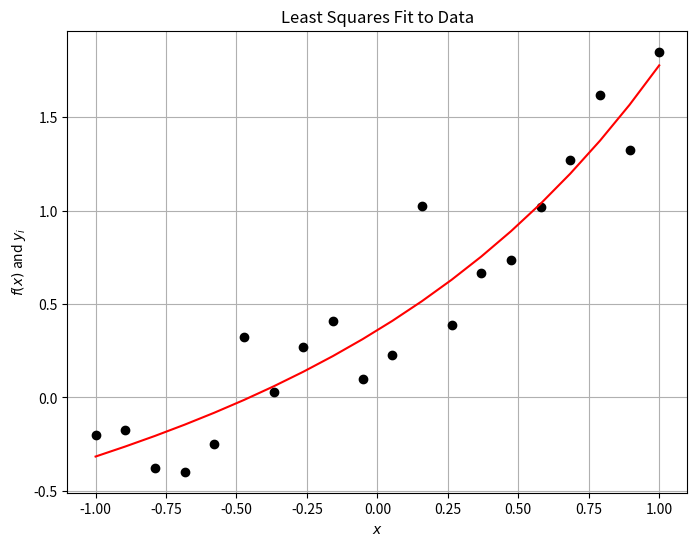
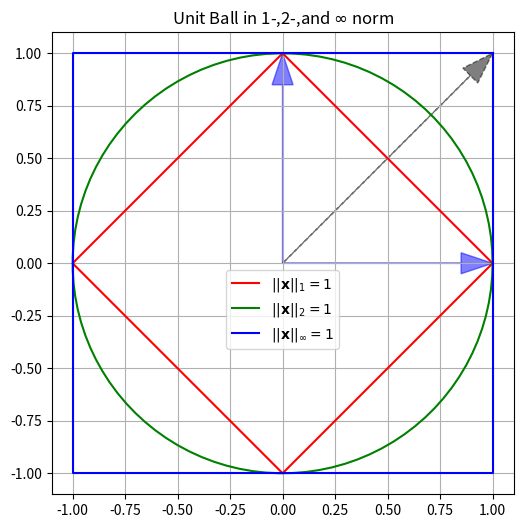
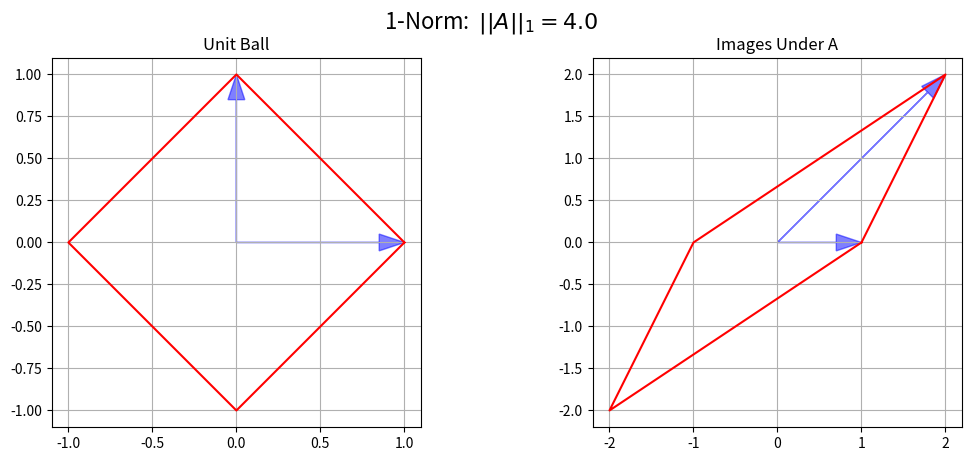
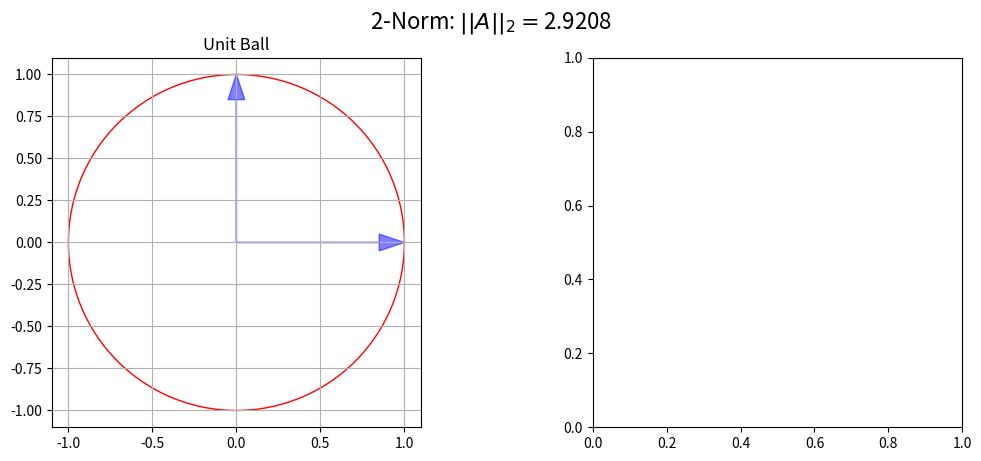

Write Python code to recreate these figures, in order. (Note: this script raises an exception after producing the figures.)
%matplotlib inline
%precision 3
import numpy
import matplotlib.pyplot as plt

N = 20
x = numpy.linspace(-1.0, 1.0, N)
y = x + numpy.random.random((N)) 

# define the basis functions
phi_1 = lambda x: numpy.ones(x.shape)
phi_2 = lambda x: x
phi_3 = lambda x: numpy.exp(x)
# Define various Vandermonde matrix based on our x-values
A = numpy.array([ phi_1(x), phi_2(x), phi_3(x)]).T
A.shape

# Determine the weights of our linear function
# result in the smallest sum of the squares of the residual.
w = numpy.linalg.solve(numpy.dot(A.T, A), numpy.dot(A.T, y))
error = y - A.dot(w)
print('w = {}, ||e|| = {}'.format(w,numpy.linalg.norm(error)))

# Do the same using numpy's lstsq routine (which solves a more numerically stable problem)
w = numpy.linalg.lstsq(A,y, rcond=None)[0]
error = y - A.dot(w)
print('w = {}, ||e|| = {}'.format(w,numpy.linalg.norm(error)))

# Plot it out, cuz pictures are fun!
fig = plt.figure(figsize=(8,6))
axes = fig.add_subplot(1, 1, 1)
f = A.dot(w)
axes.plot(x, y, 'ko')
axes.plot(x, f, 'r')
axes.set_title("Least Squares Fit to Data")
axes.set_xlabel("$x$")
axes.set_ylabel("$f(x)$ and $y_i$")
axes.grid()

plt.show()

# Mat-vec in index notation (the long way...don't do this)
def matrix_vector_product_index(A, x):
    m, n = A.shape
    b = numpy.zeros(m)
    for i in range(m):
        for j in range(n):
            b[i] += A[i, j] * x[j]
    return b

# Mat-vec by row picture (still don't do this)
def matrix_vector_product_row(A, x):
    m, n = A.shape
    b = numpy.zeros(m)
    # loop on rows
    for i in range(m):
        b[i] = A[i, :].dot(x)
    return b

# Mat-vec by column picture (still don't do this)
def matrix_vector_product_col(A, x):
    m, n = A.shape
    b = numpy.zeros(m)
    # loop over columns
    for j in range(n):
            b += A[:, j] * x[j]
    return b


m = 1000
n = 1000
A = numpy.random.uniform(size=(m,n))
x = numpy.random.uniform(size=(n))
y = numpy.random.uniform(size=(n))
c = numpy.random.uniform()

funcs = [ matrix_vector_product_index,  matrix_vector_product_row,  matrix_vector_product_col ] 
for f in funcs:
    b = f(A, x)
    print('{}(A,x) = A.dot(x)? {}'.format(f.__name__, numpy.allclose(b, A.dot(x))))

for f in funcs:
    print('{}(A,x+y) = Ax + Ay is {}'.format(f.__name__, 
                                         numpy.allclose(f(A, (x + y)), f(A, x) + f(A, y))))
    print('{}(A,cx) = cAx  is {}'.format(f.__name__, 
                                         numpy.allclose(f(A, c * x), c*f(A, x))))

for f in funcs:
    print(f.__name__,end='\t')
    %timeit matrix_vector_product_index(A,x)

print('numpy.dot(A,x)',end='\t\t\t')
%timeit A.dot(x)

m = 10000
n = 10000
u = numpy.random.rand(m)
v = numpy.random.rand(n)
x = numpy.random.rand(n)

b = numpy.outer(u,v).dot(x)
c = u.dot(v.dot(x))
d = u*v.dot(x)
print('Max Difference = {}'.format(numpy.max(numpy.abs(b-c))))
print('Max Difference = {}'.format(numpy.max(numpy.abs(b-d))))
print('Max Difference = {}'.format(numpy.max(numpy.abs(c-d))))

# timing
print('(uv^T).dot(x)',end='\t\t')
%timeit numpy.outer(u,v).dot(x)
print('(u.dot(v.dot(x))',end='\t')
%timeit u.dot(v.dot(x))

def matrix_matrix_product(A, B):
    C = numpy.zeros((A.shape[0], B.shape[1]))
    for i in range(A.shape[0]):
        for j in range(B.shape[1]):
            for k in range(A.shape[1]):
                C[i, j] += A[i, k] * B[k, j]
    return C


m = 4
n = 4
p = 4
A = numpy.random.uniform(size=(m, n))
B = numpy.random.uniform(size=(n, p))
C = numpy.random.uniform(size=(m, p))
c = numpy.random.uniform()
print(numpy.allclose(matrix_matrix_product(A, B), numpy.dot(A, B)))
print(numpy.allclose(matrix_matrix_product(A, (B + C)), matrix_matrix_product(A, B) + matrix_matrix_product(A, C)))
print(numpy.allclose(matrix_matrix_product(A, c * B), c*matrix_matrix_product(A, B)))
print(numpy.allclose(matrix_matrix_product(A, B), matrix_matrix_product(B, A)))

n = 10
# Matrix vector with identity
A = numpy.identity(n)
x = numpy.random.random(n)
print(x)

print(numpy.allclose(x, numpy.dot(A, x)))
print(x-A.dot(x))
print(A*x)

# Matrix vector product
m = 5
A = numpy.random.random((m, n))
print(numpy.dot(A, x))

# Matrix matrix product
B = numpy.random.random((n, m))
print(numpy.dot(A, B))
print(A.dot(B))

N=5
D = numpy.diag(numpy.array(range(1,N+1)))
A = numpy.ones((N,N))
print(D,'\n')
print(A)

print(D.dot(A))

print(A.dot(D))

m = 5
for n in range(100):
    A = numpy.random.uniform(size=(m, m))
    if numpy.linalg.det(A) != 0:
        break
        
print(numpy.dot(numpy.linalg.inv(A), A))
print(numpy.linalg.matrix_rank(A))
print("N(A)= {}".format(numpy.linalg.solve(A, numpy.zeros(m))))
print("Eigenvalues = {}".format(numpy.linalg.eigvals(A)))

def pnorm(x, p):
    """ return the vector p norm of a vector
    parameters:
    -----------
    x: numpy array
        vector
    p: float or numpy.inf
        value of p norm such that ||x||_p = (sum(|x_i|^p))^{1/p} for p< inf
        for infinity norm return max(abs(x))
    returns:
    --------
    pnorm: float
        pnorm of x
    """
    if p == numpy.inf:
        norm = numpy.max(numpy.abs(x))
    else:
        norm = numpy.sum(numpy.abs(x)**p)**(1./p)
    return norm

m = 10
p = 4
x = numpy.random.uniform(size=m)        
ell_1 = pnorm(x, 1)
ell_2 = pnorm(x, 2)
ell_p = pnorm(x, p)
ell_infty = pnorm(x, numpy.inf)

print('x = {}'.format(x))
print()
print("L_1   = {}\nL_2   = {}\nL_{}   = {}\nL_inf = {}".format(ell_1, ell_2, p, ell_p, ell_infty))

y = numpy.random.uniform(size=m)
print()
print("Properties of norms:")

print('x = {}'.format(x))
print('y = {}\n'.format(y))
p = 2
print('||x+y||_{p}         = {nxy}\n||x||_{p} + ||y||_{p} = {nxny}'.format(
    p=p,nxy=pnorm(x+y, p), nxny=pnorm(x, p) + pnorm(y, p)))
c = -0.1
print('||c x||_{} = {}'.format(p,pnorm(c * x, p)))
print('|c||x||_{} = {}'.format(p,abs(c) * pnorm(x, p)))

import matplotlib.patches as patches


# Note: that this code is a bit fragile to angles that go beyond pi
# due to the use of arccos.
    
head_width = 0.1
head_length = 1.5 * head_width
def draw_unit_vectors(axes, A, head_width=0.1):
    head_length = 1.5 * head_width
    image_e = numpy.empty(A.shape)
    angle = numpy.empty(A.shape[0])
    image_e[:, 0] = numpy.dot(A, numpy.array((1.0, 0.0)))
    image_e[:, 1] = numpy.dot(A, numpy.array((0.0, 1.0)))
    for i in range(A.shape[0]):
        angle[i] = numpy.arccos(image_e[0, i] / numpy.linalg.norm(image_e[:, i], ord=2))
        axes.arrow(0.0, 0.0, image_e[0, i] - head_length * numpy.cos(angle[i]), 
                             image_e[1, i] - head_length * numpy.sin(angle[i]), 
                             head_width=head_width, color='b', alpha=0.5)
        
# comparison of norms
# ============
# 1-norm
# Unit-ball
fig = plt.figure(figsize=(8,6))
#fig.suptitle("1-Norm: $||A||_1 = {}$".format(numpy.linalg.norm(A,ord=1)), fontsize=16)

theta=numpy.linspace(0., 2.*numpy.pi,100)
axes = fig.add_subplot(1, 1, 1, aspect='equal')
axes.plot((1.0, 0.0, -1.0, 0.0, 1.0), (0.0, 1.0, 0.0, -1.0, 0.0), 'r', label='$||\mathbf{x}||_1=1$')
axes.plot(numpy.cos(theta),numpy.sin(theta), 'g', label='$||\mathbf{x}||_2=1$')
axes.plot((1.0, -1.0, -1.0, 1.0, 1.0), (1.0, 1.0, -1.0, -1.0, 1.0), 'b', label='$||\mathbf{x}||_\infty=1$')
draw_unit_vectors(axes, numpy.eye(2))
axes.arrow(0.0, 0.0, 1.0 - head_length * numpy.cos(numpy.pi/4.), 
                     1.0 - head_length * numpy.sin(numpy.pi/4.), 
                             head_width=head_width, color='k', linestyle='--', alpha=0.5)
axes.set_title("Unit Ball in 1-,2-,and $\infty$ norm")
axes.set_xlim((-1.1, 1.1))
axes.set_ylim((-1.1, 1.1))
axes.grid(True)
#axes.legend([ '$||\mathbf{x}||_1=1$', '$||\mathbf{x}||_2=1$', '$||\mathbf{x}||_\infty=1$'], loc='best')
axes.legend(loc='upper center', bbox_to_anchor = (0.5,0.5))
plt.show()

A = numpy.array([[1, 2], [0, 2]])

#calculate the SVD(A)
U, S, Vt = numpy.linalg.svd(A)

print('Singular_values = {}'.format(S))
print('||A||_2 = {}'.format(S.max()))
print('||A||_2 = {}'.format(numpy.linalg.norm(A, ord=2)))

# more fun facts about the SVD
#print(U.T.dot(U))
#print(Vt.T.dot(Vt))
#print(A - numpy.dot(U,numpy.dot(numpy.diag(S),Vt)))


# Calculate the 1-norm of A
normA_1 = numpy.max(numpy.sum(numpy.abs(A), axis=0))
print('||A||_1 = {}'.format(normA_1))
print('||A||_1 = {}'.format(numpy.linalg.norm(A, ord=1)))

# calculate the 2  norm of A
normA_2 = numpy.max(numpy.linalg.svd(A, compute_uv=False))
print('||A||_2 = {}'.format(normA_2))
print('||A||_2 = {}'.format(numpy.linalg.norm(A, ord=2)))

# calculate the infinity norm of A
normA_inf = numpy.max(numpy.sum(numpy.abs(A), axis=1))
print('||A||_inf = {}'.format(normA_inf))
print('||A||_inf = {}'.format(numpy.linalg.norm(A, ord=numpy.inf)))


A = numpy.array([[1, 2], [0, 2]])
#============
# 1-norm
# Unit-ball
fig = plt.figure()
fig.set_figwidth(fig.get_figwidth() * 2)
fig.suptitle("1-Norm:  $||A||_1 = {}$".format(numpy.linalg.norm(A,ord=1)), fontsize=16)

axes = fig.add_subplot(1, 2, 1, aspect='equal')
axes.plot((1.0, 0.0, -1.0, 0.0, 1.0), (0.0, 1.0, 0.0, -1.0, 0.0), 'r')
draw_unit_vectors(axes, numpy.eye(2))
axes.set_title("Unit Ball")
axes.set_xlim((-1.1, 1.1))
axes.set_ylim((-1.1, 1.1))
axes.grid(True)

# Image
axes = fig.add_subplot(1, 2, 2, aspect='equal')
axes.plot((1.0, 2.0, -1.0, -2.0, 1.0), (0.0, 2.0, 0.0, -2.0, 0.0), 'r')
draw_unit_vectors(axes, A, head_width=0.2)

axes.set_title("Images Under A")
axes.grid(True)

plt.show()


# ============
# 2-norm

# Unit-ball
fig = plt.figure()
fig.suptitle("2-Norm: $||A||_2 = ${:3.4f}".format(numpy.linalg.norm(A,ord=2)),fontsize=16)
fig.set_figwidth(fig.get_figwidth() * 2)

axes = fig.add_subplot(1, 2, 1, aspect='equal')
axes.add_artist(plt.Circle((0.0, 0.0), 1.0, edgecolor='r', facecolor='none'))
draw_unit_vectors(axes, numpy.eye(2))
axes.set_title("Unit Ball")
axes.set_xlim((-1.1, 1.1))
axes.set_ylim((-1.1, 1.1))
axes.grid(True)

# Image
# Compute some geometry
u, s, v = numpy.linalg.svd(A)
theta = numpy.empty(A.shape[0])
ellipse_axes = numpy.empty(A.shape)
theta[0] = numpy.arccos(u[0][0]) / numpy.linalg.norm(u[0], ord=2)
theta[1] = theta[0] - numpy.pi / 2.0
for i in range(theta.shape[0]):
    ellipse_axes[0, i] = s[i] * numpy.cos(theta[i])
    ellipse_axes[1, i] = s[i] * numpy.sin(theta[i])

axes = fig.add_subplot(1, 2, 2, aspect='equal')
axes.add_artist(patches.Ellipse((0.0, 0.0), 2 * s[0], 2 * s[1], theta[0] * 180.0 / numpy.pi,
                                edgecolor='r', facecolor='none'))
for i in range(A.shape[0]):
    axes.arrow(0.0, 0.0, ellipse_axes[0, i] - head_length * numpy.cos(theta[i]), 
                         ellipse_axes[1, i] - head_length * numpy.sin(theta[i]), 
                         head_width=head_width, color='k')
draw_unit_vectors(axes, A, head_width=0.2)
axes.set_title("Images Under A")
axes.set_xlim((-s[0] + 0.1, s[0] + 0.1))
axes.set_ylim((-s[0] + 0.1, s[0] + 0.1))
axes.grid(True)

plt.show()

# ============
# infty-norm
# Unit-ball
fig = plt.figure()
fig.suptitle("$\infty$-Norm: $||A||_\infty = {}$".format(numpy.linalg.norm(A,ord=numpy.inf)),fontsize=16)
fig.set_figwidth(fig.get_figwidth() * 2)

axes = fig.add_subplot(1, 2, 1, aspect='equal')
axes.plot((1.0, -1.0, -1.0, 1.0, 1.0), (1.0, 1.0, -1.0, -1.0, 1.0), 'r')
draw_unit_vectors(axes, numpy.eye(2))
axes.set_title("Unit Ball")
axes.set_xlim((-1.1, 1.1))
axes.set_ylim((-1.1, 1.1))
axes.grid(True)

# Image
# Geometry - Corners are A * ((1, 1), (1, -1), (-1, 1), (-1, -1))
# Symmetry implies we only need two.  Here we just plot two
u = numpy.empty(A.shape)
u[:, 0] = numpy.dot(A, numpy.array((1.0, 1.0)))
u[:, 1] = numpy.dot(A, numpy.array((-1.0, 1.0)))
theta[0] = numpy.arccos(u[0, 0] / numpy.linalg.norm(u[:, 0], ord=2))
theta[1] = numpy.arccos(u[0, 1] / numpy.linalg.norm(u[:, 1], ord=2))

axes = fig.add_subplot(1, 2, 2, aspect='equal')
axes.plot((3, 1, -3, -1, 3), (2, 2, -2, -2, 2), 'r')
for i in range(A.shape[0]):
    axes.arrow(0.0, 0.0, u[0, i] - head_length * numpy.cos(theta[i]), 
                         u[1, i] - head_length * numpy.sin(theta[i]), 
                         head_width=head_width, color='k')

draw_unit_vectors(axes, A, head_width=0.2)
axes.set_title("Images Under A")
axes.set_xlim((-4.1, 4.1))
axes.set_ylim((-3.1, 3.1))
axes.grid(True)

plt.show()

alpha = numpy.finfo(float).eps
A = numpy.array([ [ 1, 2], [1 + alpha, 2] ])

# first version 
b = numpy.array( [ 1., 1.])
x = numpy.linalg.solve(A,b)
print('b = {}\nx = {}'.format(b,x))

# now perturb b by epsilon
bp = numpy.array( [ 1  , 1 - alpha])
xp = numpy.linalg.solve(A,bp)
print("b'={}\nx' = {}".format(bp,xp))

# and calculate relative error and condition number
err_b = numpy.linalg.norm(bp-b)/numpy.linalg.norm(b)
err_x = numpy.linalg.norm(xp-x)/numpy.linalg.norm(x)
condA = numpy.linalg.cond(A)
print('k(A) = {}'.format(condA))
print('err_b = {}, err_x = {}, err_x/err_b ={}'.format(err_b, err_x, err_x/err_b))